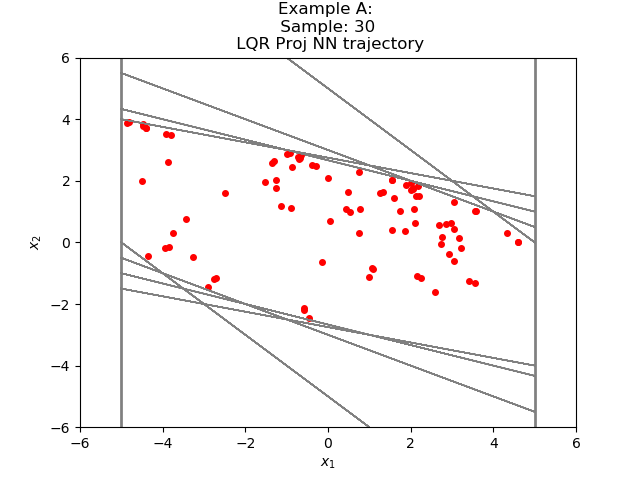

The file beside this chart, header and first rows:
1.746140208588031983e+00, 1.020069497239509015e+00
2.766209721565246582e+00, 1.629149913787841797e-01
2.929124593734741211e+00, -3.740364313125610352e-01
